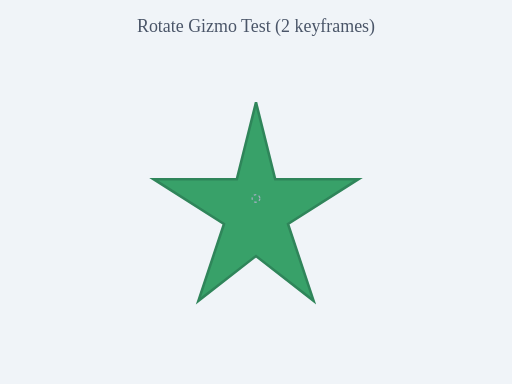
t = 0.00 s
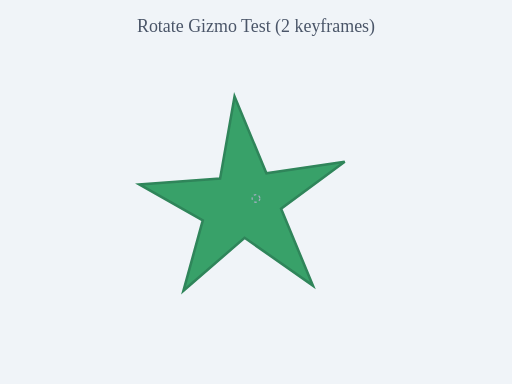
t = 0.75 s
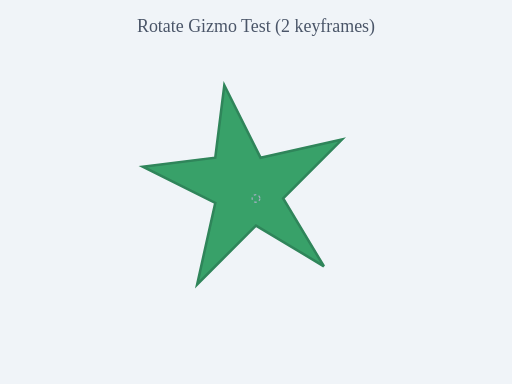
t = 1.50 s
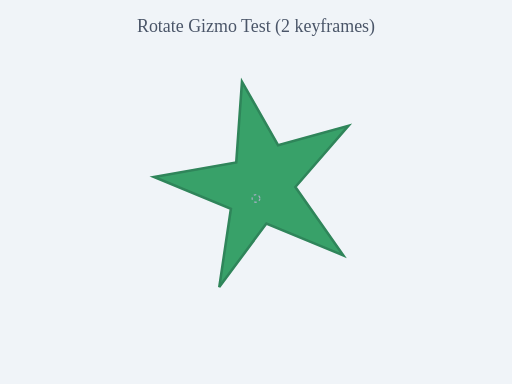
t = 2.25 s

The animated SVG that drew these frames (rendered in a browser with its animation timeline set to each time). Animation: 1 SMIL element (animateTransform=1); one cycle of 3.00 s, repeats indefinitely.

<svg xmlns="http://www.w3.org/2000/svg" viewBox="0 0 400 300" width="400" height="300">
  <title>Rotate Gizmo Test — 2 keyframes (values)</title>
  <desc>A star rotating from 0° to 270° around its center using the values attribute with 2 keyframes.</desc>

  <rect width="400" height="300" fill="#f0f4f8" />
  <text x="200" y="25" text-anchor="middle" font-size="14" fill="#4a5568">Rotate Gizmo Test (2 keyframes)</text>

  <!-- Star shape -->
  <polygon points="200,80 215,140 280,140 225,175 245,235 200,200 155,235 175,175 120,140 185,140"
           fill="#38a169" stroke="#2f855a" stroke-width="2">
    <animateTransform
      attributeName="transform"
      type="rotate"
      values="0 200 155; 270 200 155"
      dur="3s"
      repeatCount="indefinite"
      fill="freeze"
    />
  </polygon>

  <!-- Pivot marker -->
  <circle cx="200" cy="155" r="3" fill="none" stroke="#a0aec0" stroke-width="1" stroke-dasharray="2 2" />
</svg>
